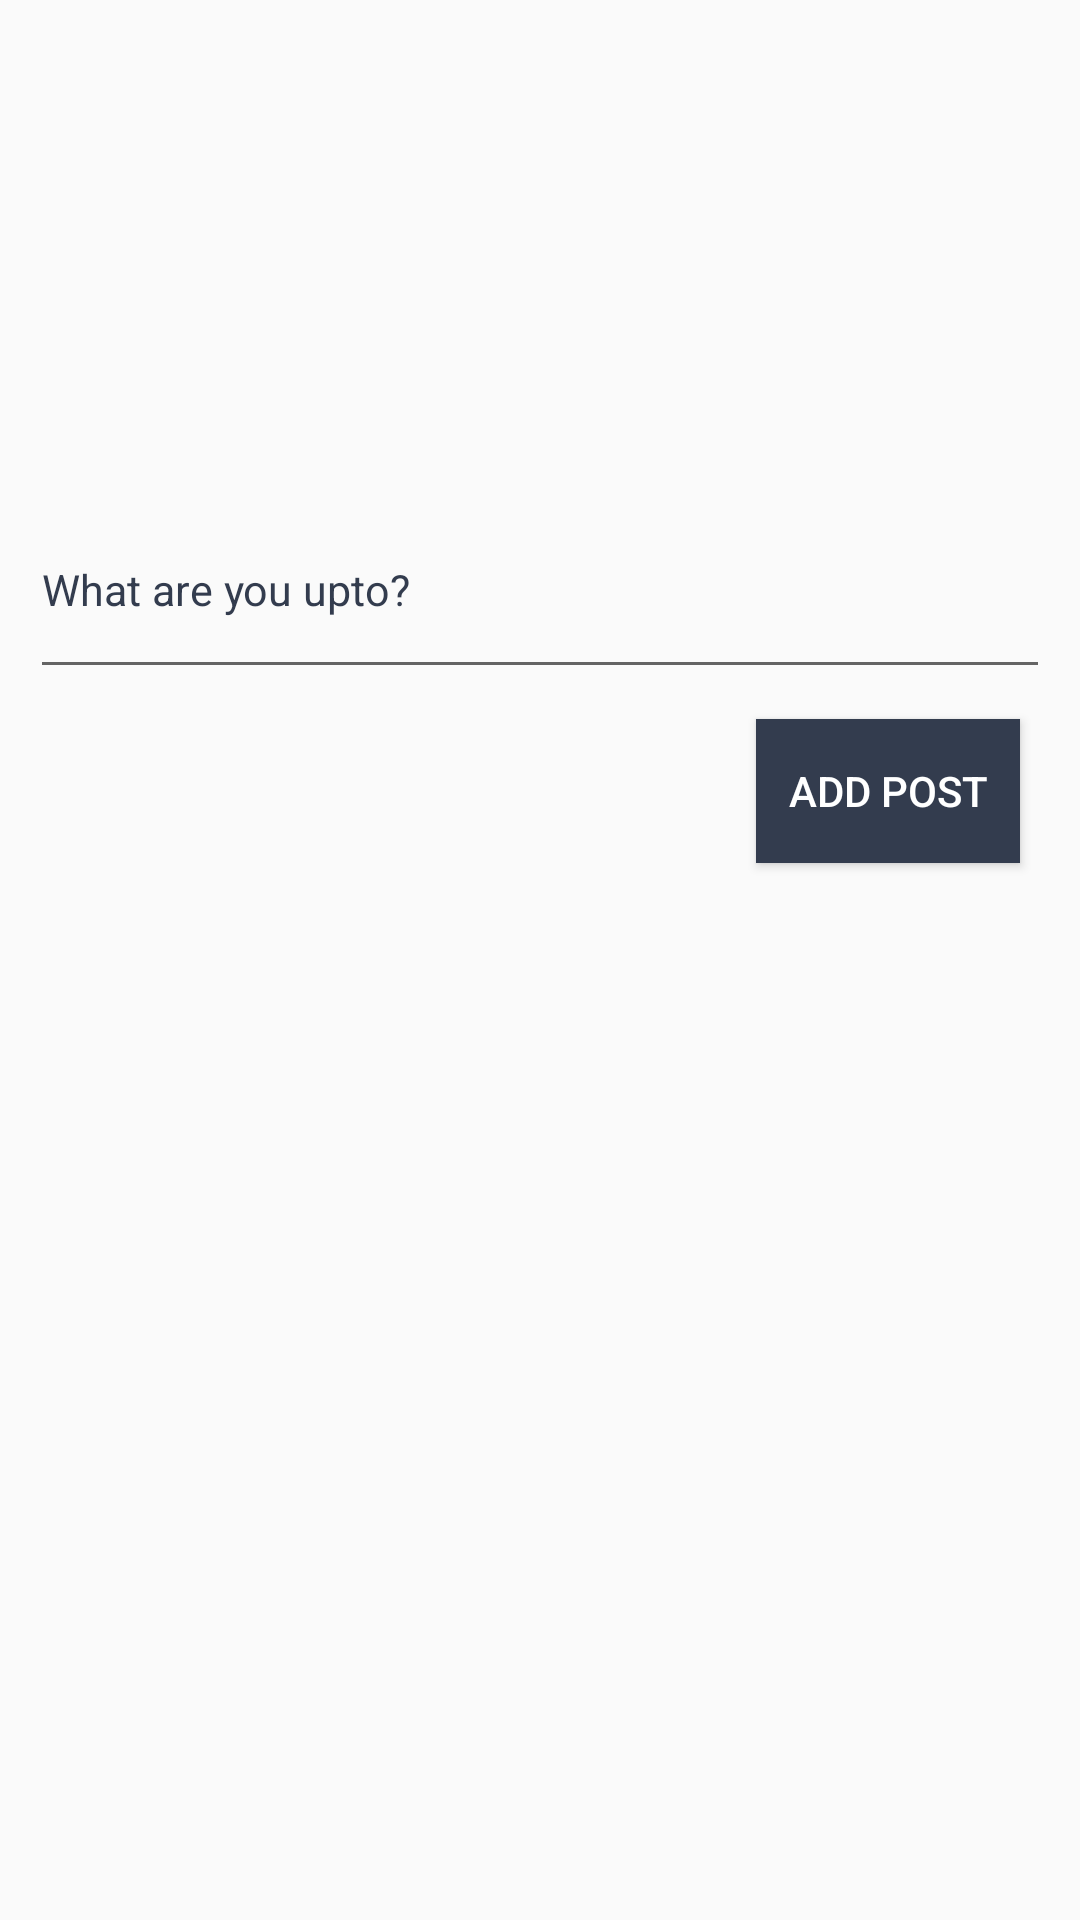

The Android layout XML behind this screen, and the referenced resources:
<!-- AndroidManifest.xml: application theme AppTheme -->
<!-- res/layout/activity_add_post.xml -->
<?xml version="1.0" encoding="utf-8"?>
<LinearLayout xmlns:android="http://schemas.android.com/apk/res/android"
    xmlns:tools="http://schemas.android.com/tools"
    android:layout_width="match_parent"
    android:layout_height="match_parent"
    android:orientation="vertical"
    android:padding="10dp"
    tools:context="com.smn.sociato.AddPostActivity">

    <ScrollView
        android:layout_width="match_parent"
        android:layout_height="match_parent">

        <LinearLayout
            android:layout_width="match_parent"
            android:layout_height="match_parent"
            android:orientation="vertical">

            <ImageView
                android:id="@+id/iv_add_post"
                android:layout_width="150dp"
                android:layout_height="150dp"
                android:layout_gravity="center"
                android:src="@drawable/ic_menu_camera" />

            <EditText
                android:id="@+id/ed_addPostDetail"
                style="@style/editTextStyle"
                android:layout_width="match_parent"
                android:layout_height="wrap_content"
                android:hint="What are you upto?"
                android:inputType="textMultiLine"
                android:maxLines="20"
                android:minLines="3" />

            <Button
                android:id="@+id/btn_addPost"
                android:layout_width="wrap_content"
                android:layout_height="wrap_content"
                android:layout_margin="10dp"
                android:background="#333c4e"
                android:layout_gravity="right"
                android:text="Add Post"
                android:textColor="#FFFFFF" />

        </LinearLayout>
    </ScrollView>
</LinearLayout>
<!-- resources referenced by this layout -->
<resources>
  <style name="editTextStyle" parent="TextAppearance.AppCompat">
          <item name="android:textColor">#333c4e</item>
          <item name="android:textColorHint">#333c4e</item>
          <item name="android:textSize">7pt</item>
          <item name="android:layout_height">wrap_content</item>
          <item name="android:layout_width">match_parent</item>
      </style>
  <style name="AppTheme" parent="Theme.AppCompat.Light.DarkActionBar">
          
          <item name="colorPrimary">@color/colorPrimary</item>
          <item name="colorPrimaryDark">@color/colorPrimaryDark</item>
          <item name="colorAccent">#333c4e</item>
      </style>
  <color name="colorPrimary">#3F51B5</color>
  <color name="colorPrimaryDark">#303F9F</color>
</resources>
